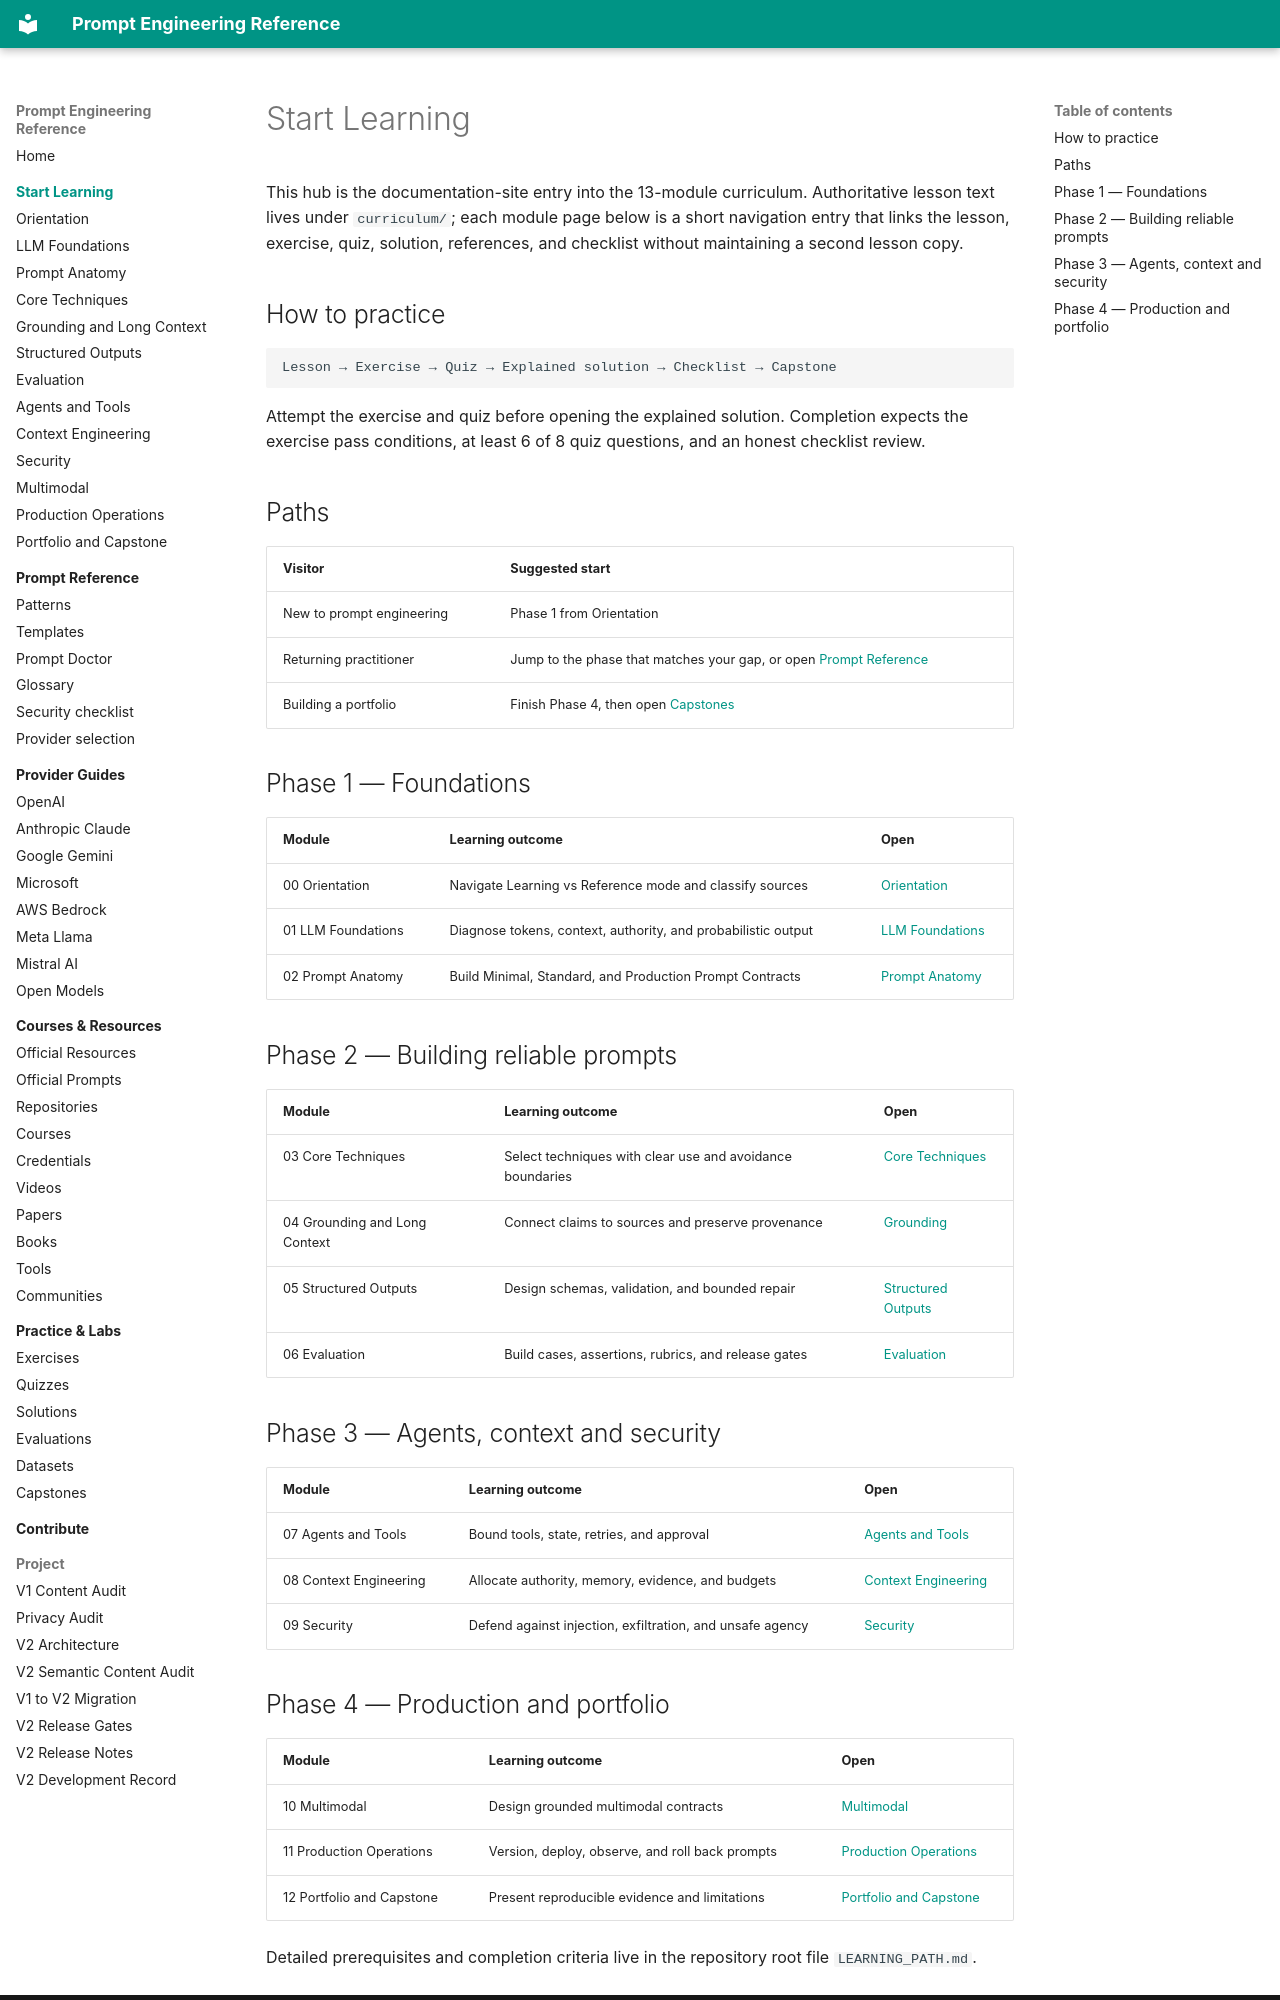

repository: MertGedik35/prompt-engineering-reference · page: learn/index.html · generator: mkdocs

# Start Learning

This hub is the documentation-site entry into the 13-module curriculum. Authoritative lesson text
lives under `curriculum/`; each module page below is a short navigation entry that links the
lesson, exercise, quiz, solution, references, and checklist without maintaining a second lesson
copy.

## How to practice

```text
Lesson → Exercise → Quiz → Explained solution → Checklist → Capstone
```

Attempt the exercise and quiz before opening the explained solution. Completion expects the
exercise pass conditions, at least 6 of 8 quiz questions, and an honest checklist review.

## Paths

| Visitor | Suggested start |
| --- | --- |
| New to prompt engineering | Phase 1 from Orientation |
| Returning practitioner | Jump to the phase that matches your gap, or open [Prompt Reference](../reference/index.md) |
| Building a portfolio | Finish Phase 4, then open [Capstones](../labs/capstones.md) |

## Phase 1 — Foundations

| Module | Learning outcome | Open |
| --- | --- | --- |
| 00 Orientation | Navigate Learning vs Reference mode and classify sources | [Orientation](orientation.md) |
| 01 LLM Foundations | Diagnose tokens, context, authority, and probabilistic output | [LLM Foundations](llm-foundations.md) |
| 02 Prompt Anatomy | Build Minimal, Standard, and Production Prompt Contracts | [Prompt Anatomy](prompt-anatomy.md) |

## Phase 2 — Building reliable prompts

| Module | Learning outcome | Open |
| --- | --- | --- |
| 03 Core Techniques | Select techniques with clear use and avoidance boundaries | [Core Techniques](core-techniques.md) |
| 04 Grounding and Long Context | Connect claims to sources and preserve provenance | [Grounding](grounding-long-context.md) |
| 05 Structured Outputs | Design schemas, validation, and bounded repair | [Structured Outputs](structured-outputs.md) |
| 06 Evaluation | Build cases, assertions, rubrics, and release gates | [Evaluation](evaluation.md) |

## Phase 3 — Agents, context and security

| Module | Learning outcome | Open |
| --- | --- | --- |
| 07 Agents and Tools | Bound tools, state, retries, and approval | [Agents and Tools](agents-tools.md) |
| 08 Context Engineering | Allocate authority, memory, evidence, and budgets | [Context Engineering](context-engineering.md) |
| 09 Security | Defend against injection, exfiltration, and unsafe agency | [Security](security.md) |
